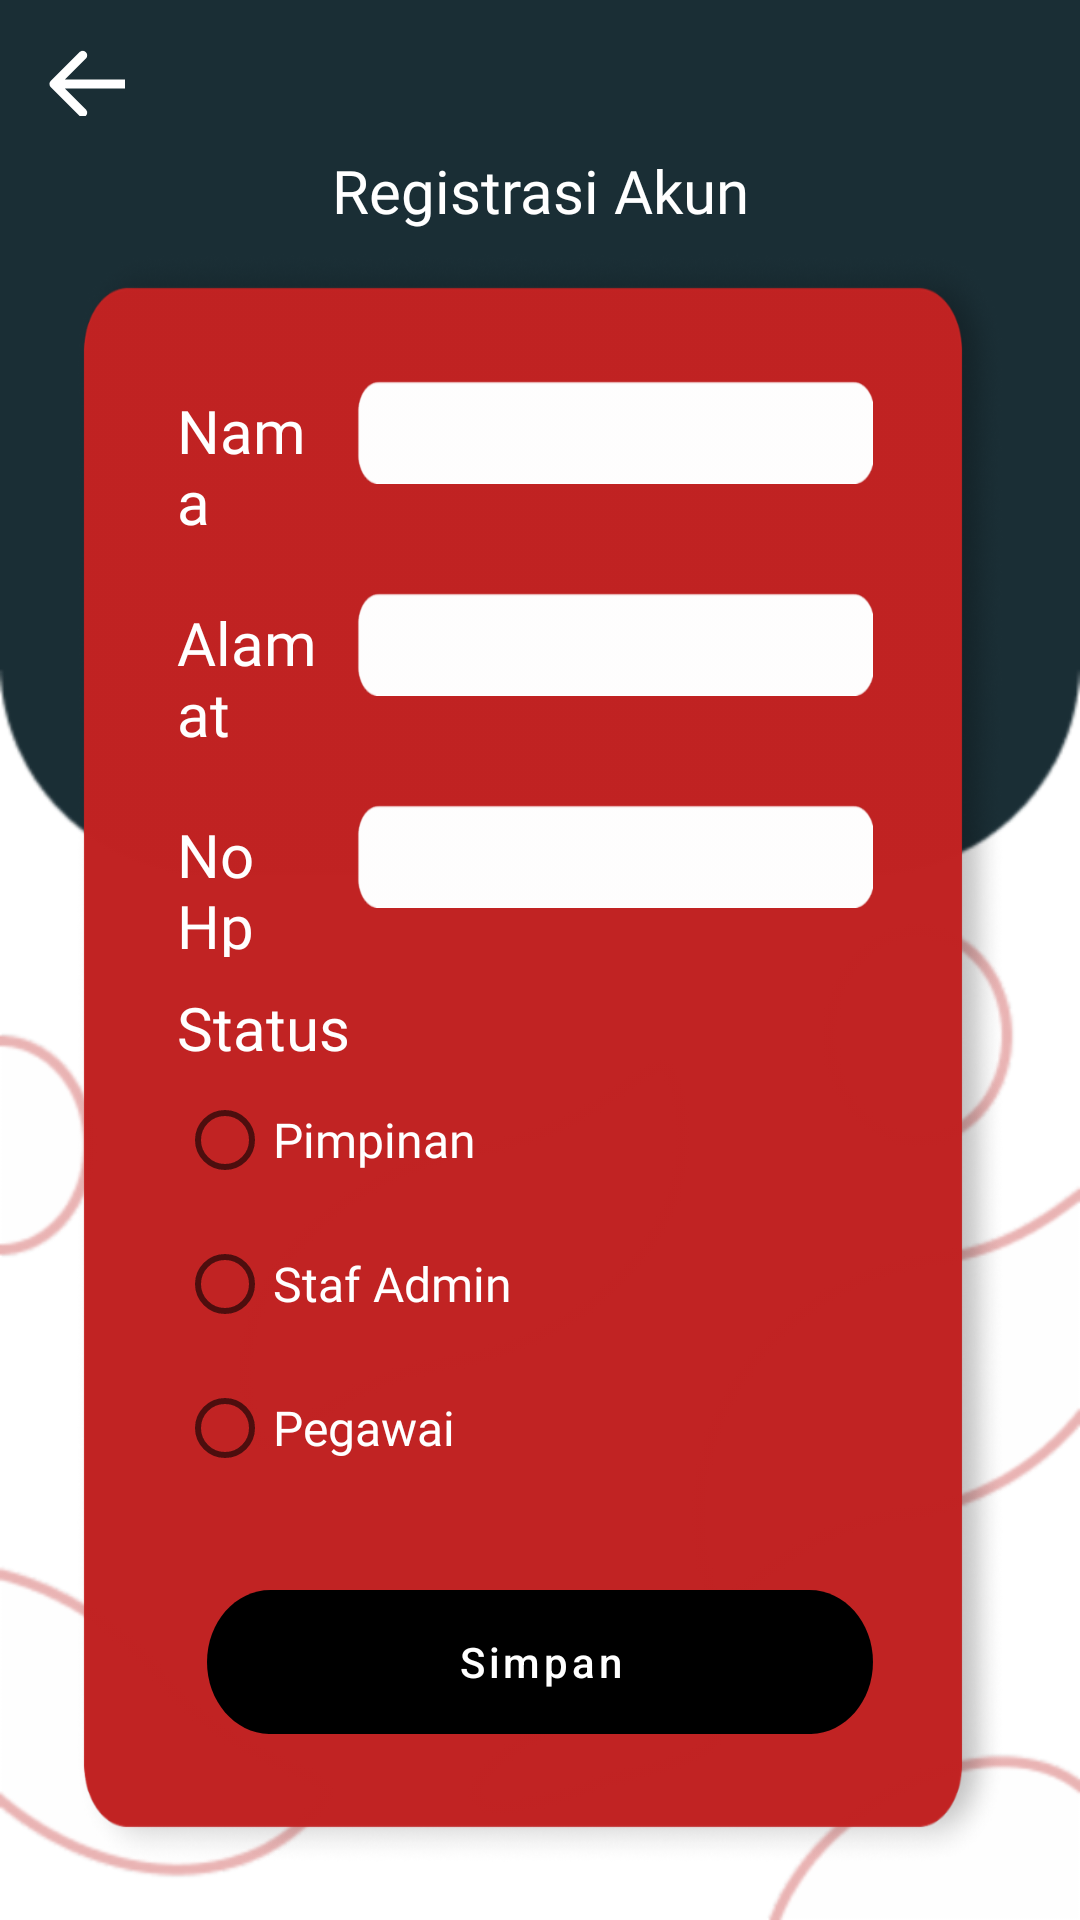

Reconstruct the res/layout file that produces this screen, plus the resources it refers to.
<!-- AndroidManifest.xml: application theme Theme.NYMO -->
<!-- res/layout/activity_register.xml -->
<?xml version="1.0" encoding="utf-8"?>
<androidx.constraintlayout.widget.ConstraintLayout xmlns:android="http://schemas.android.com/apk/res/android"
    xmlns:app="http://schemas.android.com/apk/res-auto"
    xmlns:tools="http://schemas.android.com/tools"
    android:layout_width="match_parent"
    android:background="@drawable/bgregister"
    android:layout_height="match_parent"
    tools:context=".admin.RegisterActivity">

    <ImageButton
        android:id="@+id/imageButton4"
        android:layout_width="wrap_content"
        android:layout_height="wrap_content"
        android:layout_marginStart="16dp"
        android:layout_marginLeft="16dp"
        android:layout_marginTop="16dp"
        android:background="@drawable/bt_back_dark"
        android:backgroundTint="@color/white"
        app:layout_constraintStart_toStartOf="parent"
        app:layout_constraintTop_toTopOf="parent" />

    <TextView
        android:id="@+id/textView5"
        android:layout_width="wrap_content"
        android:layout_height="wrap_content"
        android:layout_marginTop="50dp"
        android:fontFamily="@font/oswald_bold"
        android:text="Registrasi Akun"
        android:textColor="@color/white"
        android:textSize="20sp"
        app:layout_constraintEnd_toEndOf="parent"
        app:layout_constraintStart_toStartOf="parent"
        app:layout_constraintTop_toTopOf="parent" />

    <LinearLayout
        android:id="@+id/linearLayout2"
        android:layout_width="match_parent"
        android:layout_height="wrap_content"
        android:layout_marginStart="24dp"
        android:layout_marginLeft="24dp"
        android:layout_marginEnd="24dp"
        android:layout_marginRight="24dp"
        android:background="@drawable/bgmerahregister"
        android:orientation="vertical"
        app:layout_constraintBottom_toBottomOf="parent"
        app:layout_constraintEnd_toEndOf="parent"
        app:layout_constraintHorizontal_bias="0.512"
        app:layout_constraintStart_toStartOf="parent"
        app:layout_constraintTop_toBottomOf="@+id/textView5"
        app:layout_constraintVertical_bias="0.23000002">

        <LinearLayout
            android:layout_width="match_parent"
            android:layout_height="match_parent"
            android:layout_margin="25dp"
            android:orientation="vertical">

            <LinearLayout
                android:layout_width="wrap_content"
                android:layout_height="wrap_content"
                android:layout_marginLeft="10dp"
                android:layout_marginTop="20dp"
                android:layout_marginRight="20dp"
                android:orientation="horizontal">

                <TextView
                    android:layout_width="50dp"
                    android:layout_height="wrap_content"
                    android:fontFamily="@font/oswald_light"
                    android:text="Nama"
                    android:textColor="@color/white"
                    android:textSize="20dp" />

                <com.google.android.material.textfield.TextInputEditText
                    android:layout_width="match_parent"
                    android:layout_height="wrap_content"
                    android:id="@+id/edt_nama"
                    android:layout_marginLeft="10dp"
                    android:padding="5dp"
                    android:background="@drawable/kotakputih" />

            </LinearLayout>

            <LinearLayout
                android:layout_width="match_parent"
                android:layout_height="wrap_content"
                android:layout_marginLeft="10dp"
                android:layout_marginTop="20dp"
                android:layout_marginRight="20dp"
                android:orientation="horizontal">

                <TextView
                    android:layout_width="50dp"
                    android:layout_height="wrap_content"
                    android:fontFamily="@font/oswald_light"
                    android:text="Alamat"
                    android:textColor="@color/white"
                    android:textSize="20dp" />

                <com.google.android.material.textfield.TextInputEditText
                    android:layout_width="wrap_content"
                    android:layout_height="wrap_content"
                    android:layout_marginLeft="10dp"
                    android:id="@+id/edt_alamat"
                    android:minEms="3"
                    android:background="@drawable/kotakputih"
                    android:padding="5dp" />

            </LinearLayout>

            <LinearLayout
                android:layout_width="match_parent"
                android:layout_height="wrap_content"
                android:layout_marginLeft="10dp"
                android:layout_marginTop="20dp"
                android:layout_marginRight="20dp"
                android:orientation="horizontal">

                <TextView
                    android:layout_width="50dp"
                    android:layout_height="wrap_content"
                    android:fontFamily="@font/oswald_light"
                    android:text="No Hp"
                    android:textColor="@color/white"
                    android:textSize="20dp" />

                <com.google.android.material.textfield.TextInputEditText
                    android:layout_width="wrap_content"
                    android:layout_height="wrap_content"
                    android:layout_marginLeft="10dp"
                    android:padding="5dp"
                    android:id="@+id/id_nohp"
                    android:background="@drawable/kotakputih" />

            </LinearLayout>

            <LinearLayout
                android:id="@+id/baris2"
                android:layout_width="wrap_content"
                android:layout_height="wrap_content"
                android:layout_margin="10dp"
                android:orientation="vertical">

                <TextView
                    android:layout_width="wrap_content"
                    android:layout_height="wrap_content"
                    android:fontFamily="@font/oswald_light"
                    android:text="Status"
                    android:textColor="@color/white"
                    android:textSize="20dp" />

                <RadioGroup
                    android:id="@+id/radioGroup_kategori"
                    android:layout_width="wrap_content"
                    android:layout_height="wrap_content"
                    android:layout_centerInParent="true">

                    <RadioButton
                        android:id="@+id/radio_admin"
                        android:layout_width="wrap_content"
                        android:layout_height="wrap_content"
                        android:fontFamily="@font/oswald_light"
                        android:text="Pimpinan"
                        android:onClick="radioregister"
                        android:textColor="@color/white"
                        android:textSize="16dp" />

                    <RadioButton
                        android:id="@+id/radio_staf"
                        android:onClick="radioregister"
                        android:layout_width="wrap_content"
                        android:layout_height="wrap_content"
                        android:fontFamily="@font/oswald_light"
                        android:text="Staf Admin"
                        android:textColor="@color/white"
                        android:textSize="16dp" />

                    <RadioButton
                        android:id="@+id/radio_karyawan"
                        android:layout_width="wrap_content"
                        android:layout_height="wrap_content"
                        android:fontFamily="@font/oswald_light"
                        android:text="Pegawai"
                        android:onClick="radioregister"
                        android:textColor="@color/white"
                        android:textSize="16dp" />


                </RadioGroup>

            </LinearLayout>

            <com.google.android.material.button.MaterialButton
                android:layout_width="match_parent"
                android:layout_height="wrap_content"
                android:layout_margin="20dp"
                android:background="@drawable/kotakbutton"
                android:text="@string/simpan"
                android:id="@+id/btn_daftar"
                android:textAllCaps="false"
                app:backgroundTint="@color/black"

                />


        </LinearLayout>

    </LinearLayout>
</androidx.constraintlayout.widget.ConstraintLayout>
<!-- resources referenced by this layout -->
<resources>
  <color name="black">#FF000000</color>
  <color name="white">#FFFFFFFF</color>
  <!-- drawable bgmerahregister: png bitmap (drawable-hdpi, 60350 bytes) -->
  <!-- drawable bgregister: png bitmap (drawable-hdpi, 28503 bytes) -->
  <!-- drawable bt_back_dark: png bitmap (drawable-mdpi, 474 bytes) -->
  <!-- drawable kotakbutton (drawable) -->
  <vector
      xmlns:android="http://schemas.android.com/apk/res/android"
      xmlns:aapt="http://schemas.android.com/aapt"
      android:width="208.63dp"
      android:height="39.69dp"
      android:viewportWidth="208.63"
      android:viewportHeight="39.69"
      >
  
      <group>
  
          <clip-path
              android:pathData="M19.8474 0H188.781C199.743 0 208.629 8.886 208.629 19.8474C208.629 30.8089 199.743 39.6949 188.781 39.6949H19.8474C8.886 39.6949 0 30.8089 0 19.8474C0 8.886 8.886 0 19.8474 0Z"
              />
  
          <path
              android:pathData="M0 0V39.6949H208.629V0"
              android:fillColor="#1A2E35"
              />
  
      </group>
  
  </vector>
  <!-- drawable kotakputih: png bitmap (drawable-hdpi, 759 bytes) -->
  <string name="simpan">Simpan</string>
  <style name="Theme.NYMO" parent="Theme.MaterialComponents.DayNight.NoActionBar">
          
          <item name="colorPrimary">@color/purple_500</item>
          <item name="colorPrimaryVariant">@color/purple_700</item>
          <item name="colorOnPrimary">@color/white</item>
          
          <item name="colorSecondary">@color/teal_200</item>
          <item name="colorSecondaryVariant">@color/teal_700</item>
          <item name="colorOnSecondary">@color/black</item>
          
          <item name="android:statusBarColor" tools:targetApi="l">?attr/colorPrimaryVariant</item>
          
      </style>
  <color name="purple_500">#FF6200EE</color>
  <color name="purple_700">#FF3700B3</color>
  <color name="teal_200">#FF03DAC5</color>
  <color name="teal_700">#FF018786</color>
</resources>
